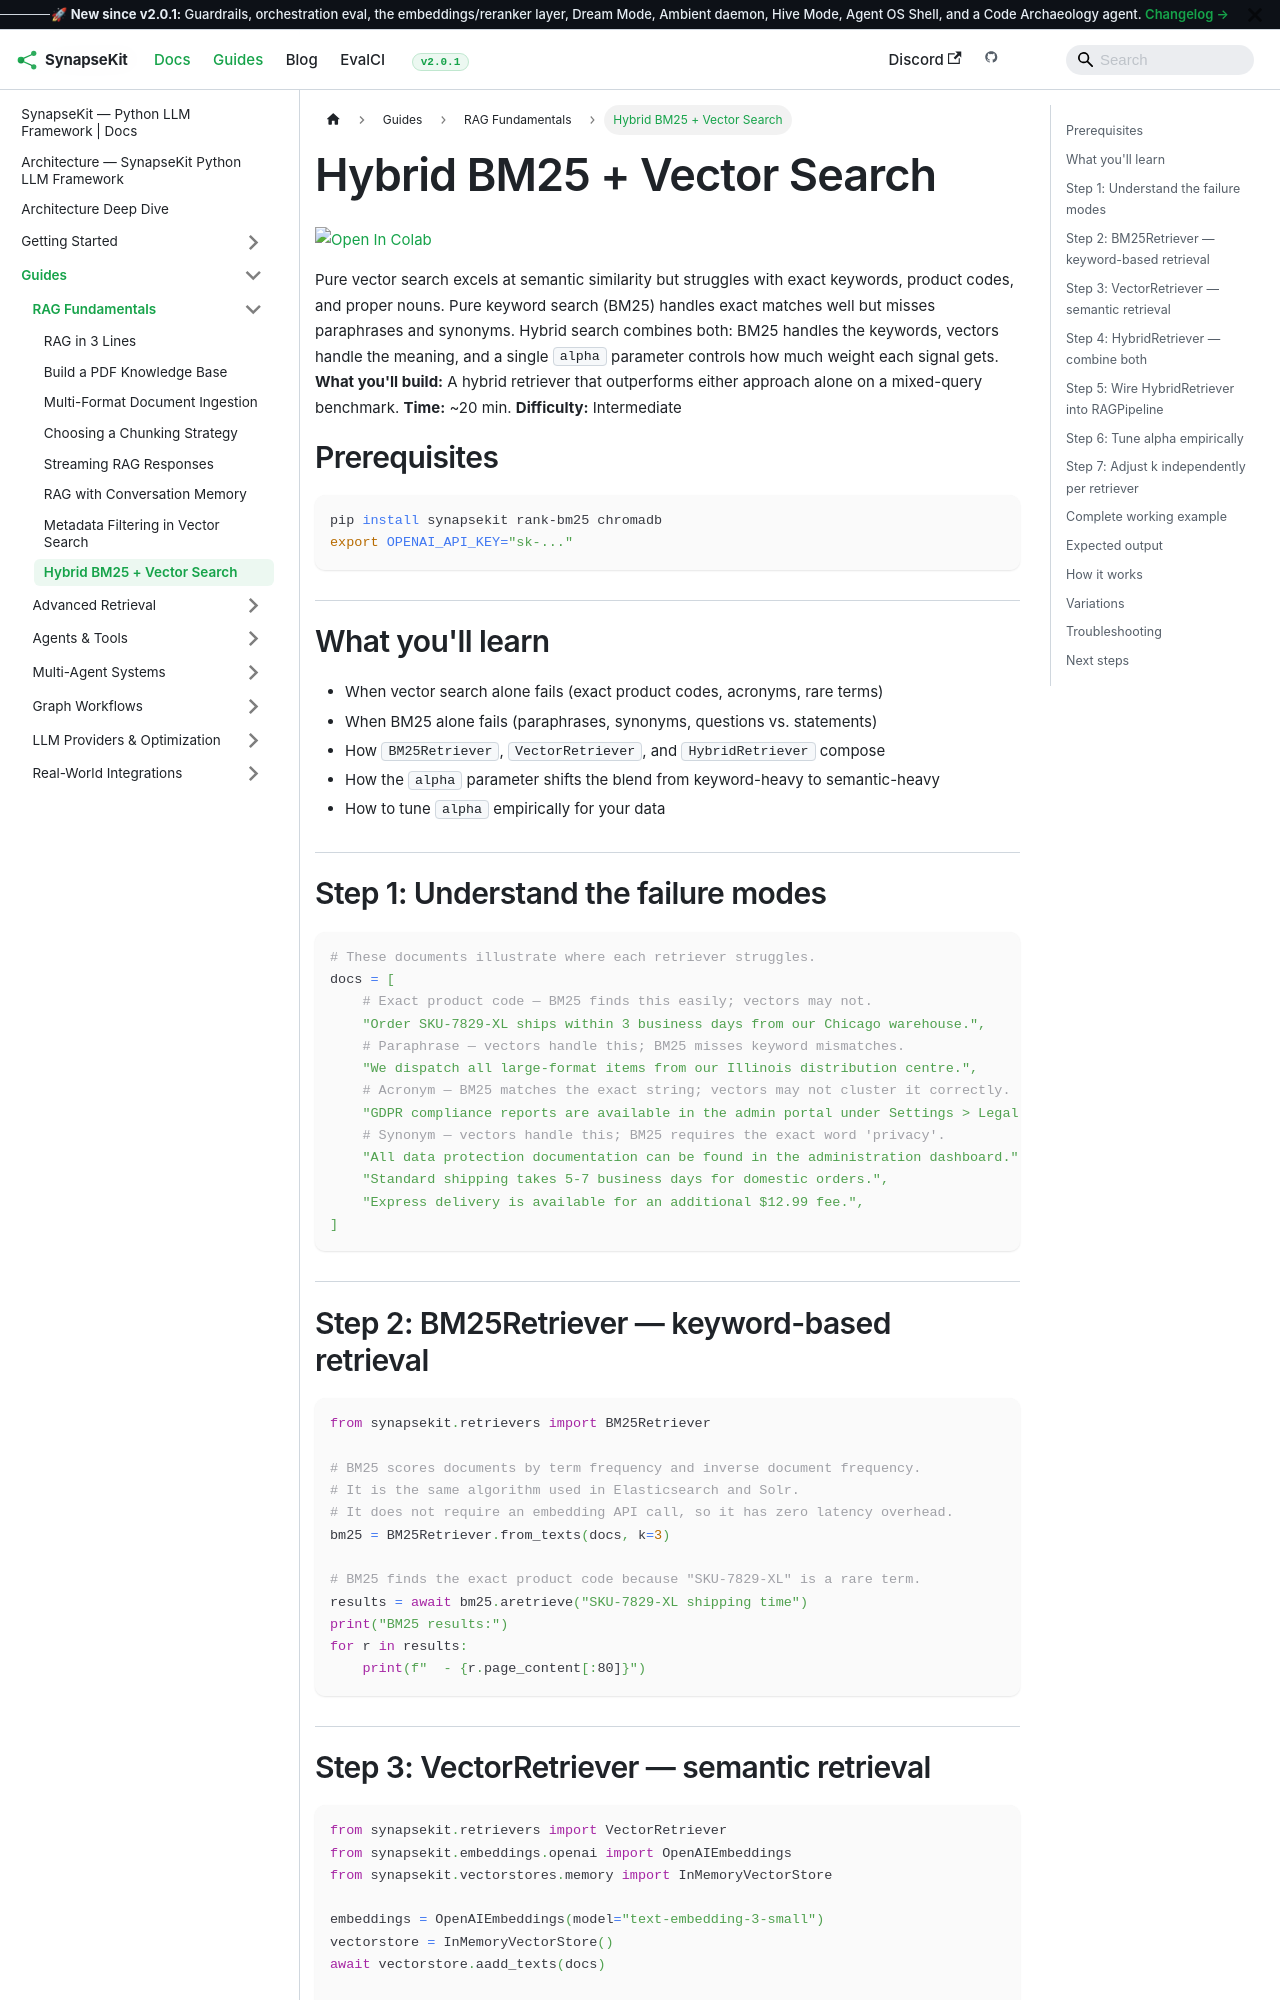

repository: SynapseKit/synapsekit-docs · page: docs/guides/rag/hybrid-bm25-vector/index.html · generator: docusaurus

---
sidebar_position: 9
title: "Hybrid BM25 + Vector Search"
description: "Combine keyword BM25 and semantic vector search in SynapseKit using HybridRetriever with a tunable alpha parameter."
---

import ColabBadge from '@site/src/components/ColabBadge';

# Hybrid BM25 + Vector Search

<ColabBadge path="rag/hybrid-bm25-vector.ipynb" />

Pure vector search excels at semantic similarity but struggles with exact keywords, product codes, and proper nouns. Pure keyword search (BM25) handles exact matches well but misses paraphrases and synonyms. Hybrid search combines both: BM25 handles the keywords, vectors handle the meaning, and a single `alpha` parameter controls how much weight each signal gets. **What you'll build:** A hybrid retriever that outperforms either approach alone on a mixed-query benchmark. **Time:** ~20 min. **Difficulty:** Intermediate

## Prerequisites

```bash
pip install synapsekit rank-bm25 chromadb
export OPENAI_API_KEY="sk-..."
```

## What you'll learn

- When vector search alone fails (exact product codes, acronyms, rare terms)
- When BM25 alone fails (paraphrases, synonyms, questions vs. statements)
- How `BM25Retriever`, `VectorRetriever`, and `HybridRetriever` compose
- How the `alpha` parameter shifts the blend from keyword-heavy to semantic-heavy
- How to tune `alpha` empirically for your data

## Step 1: Understand the failure modes

```python
# These documents illustrate where each retriever struggles.
docs = [
    # Exact product code — BM25 finds this easily; vectors may not.
    "Order SKU-7829-XL ships within 3 business days from our Chicago warehouse.",
    # Paraphrase — vectors handle this; BM25 misses keyword mismatches.
    "We dispatch all large-format items from our Illinois distribution centre.",
    # Acronym — BM25 matches the exact string; vectors may not cluster it correctly.
    "GDPR compliance reports are available in the admin portal under Settings > Legal.",
    # Synonym — vectors handle this; BM25 requires the exact word 'privacy'.
    "All data protection documentation can be found in the administration dashboard.",
    "Standard shipping takes 5-7 business days for domestic orders.",
    "Express delivery is available for an additional $12.99 fee.",
]
```

## Step 2: BM25Retriever — keyword-based retrieval

```python
from synapsekit.retrievers import BM25Retriever

# BM25 scores documents by term frequency and inverse document frequency.
# It is the same algorithm used in Elasticsearch and Solr.
# It does not require an embedding API call, so it has zero latency overhead.
bm25 = BM25Retriever.from_texts(docs, k=3)

# BM25 finds the exact product code because "SKU-7829-XL" is a rare term.
results = await bm25.aretrieve("SKU-7829-XL shipping time")
print("BM25 results:")
for r in results:
    print(f"  - {r.page_content[:80]}")
```
